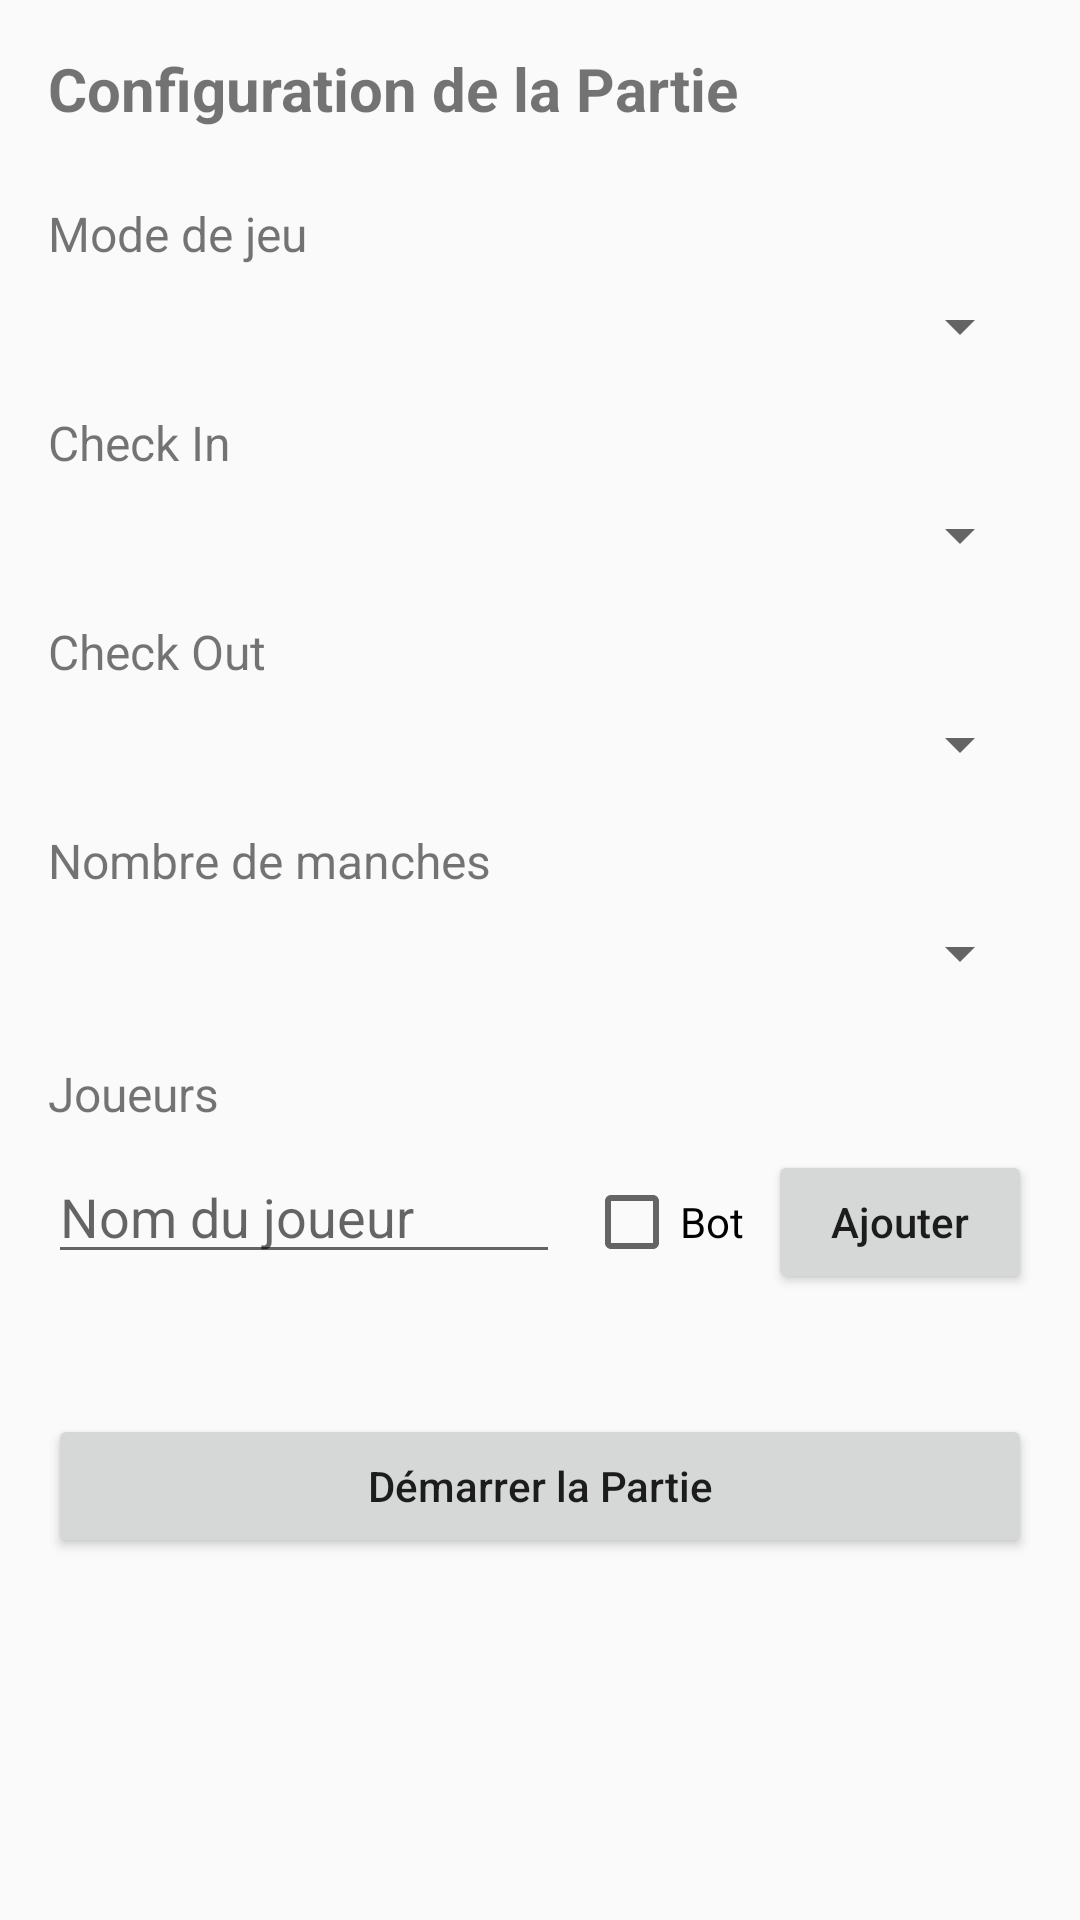

Layout XML and referenced resources for this Android screen:
<!-- AndroidManifest.xml: application theme Theme.OpenFlechettes -->
<!-- res/layout/activity_game_setup.xml -->
<?xml version="1.0" encoding="utf-8"?>
<ScrollView xmlns:android="http://schemas.android.com/apk/res/android"
    xmlns:app="http://schemas.android.com/apk/res-auto"
    xmlns:tools="http://schemas.android.com/tools"
    android:layout_width="match_parent"
    android:layout_height="match_parent"
    android:padding="16dp"
    tools:context=".view.GameSetupActivity">

    <LinearLayout
        android:layout_width="match_parent"
        android:layout_height="wrap_content"
        android:orientation="vertical"
        android:paddingBottom="16dp">

        <TextView
            android:layout_width="wrap_content"
            android:layout_height="wrap_content"
            android:text="Configuration de la Partie"
            android:textSize="20sp"
            android:textStyle="bold"
            android:layout_marginBottom="24dp"/>

        
        <TextView
            android:layout_width="wrap_content"
            android:layout_height="wrap_content"
            android:text="Mode de jeu"
            android:textSize="16sp"
            android:layout_marginBottom="8dp"/>
        
        <Spinner
            android:id="@+id/spinnerGameMode"
            android:layout_width="match_parent"
            android:layout_height="wrap_content"
            android:layout_marginBottom="16dp"/>

        
        <TextView
            android:layout_width="wrap_content"
            android:layout_height="wrap_content"
            android:text="Check In"
            android:textSize="16sp"
            android:layout_marginBottom="8dp"/>
        
        <Spinner
            android:id="@+id/spinnerCheckIn"
            android:layout_width="match_parent"
            android:layout_height="wrap_content"
            android:layout_marginBottom="16dp"/>

        
        <TextView
            android:layout_width="wrap_content"
            android:layout_height="wrap_content"
            android:text="Check Out"
            android:textSize="16sp"
            android:layout_marginBottom="8dp"/>
        
        <Spinner
            android:id="@+id/spinnerCheckOut"
            android:layout_width="match_parent"
            android:layout_height="wrap_content"
            android:layout_marginBottom="16dp"/>

        
        <TextView
            android:layout_width="wrap_content"
            android:layout_height="wrap_content"
            android:text="Nombre de manches"
            android:textSize="16sp"
            android:layout_marginBottom="8dp"/>
        
        <Spinner
            android:id="@+id/spinnerLegs"
            android:layout_width="match_parent"
            android:layout_height="wrap_content"
            android:layout_marginBottom="24dp"/>

        
        <TextView
            android:layout_width="wrap_content"
            android:layout_height="wrap_content"
            android:text="Joueurs"
            android:textSize="16sp"
            android:layout_marginBottom="8dp"/>

        <LinearLayout
            android:layout_width="match_parent"
            android:layout_height="wrap_content"
            android:orientation="horizontal"
            android:layout_marginBottom="16dp">

            <EditText
                android:id="@+id/editTextPlayerName"
                android:layout_width="0dp"
                android:layout_height="wrap_content"
                android:layout_weight="1"
                android:hint="Nom du joueur"
                android:inputType="textPersonName"/>

            <CheckBox
                android:id="@+id/checkBoxIsBot"
                android:layout_width="wrap_content"
                android:layout_height="wrap_content"
                android:text="Bot"
                android:layout_marginStart="8dp"
                android:layout_gravity="center_vertical"/>

            <Button
                android:id="@+id/btnAddPlayer"
                android:layout_width="wrap_content"
                android:layout_height="wrap_content"
                android:text="Ajouter"
                android:layout_marginStart="8dp"
                android:textAllCaps="false"/>
        </LinearLayout>

        
        <androidx.recyclerview.widget.RecyclerView
            android:id="@+id/recyclerViewPlayers"
            android:layout_width="match_parent"
            android:layout_height="wrap_content"
            android:layout_marginBottom="24dp"
            android:maxHeight="300dp"/>

        
        <Button
            android:id="@+id/btnStartGame"
            android:layout_width="match_parent"
            android:layout_height="wrap_content"
            android:text="Démarrer la Partie"
            android:textAllCaps="false"/>

    </LinearLayout>

</ScrollView>
<!-- resources referenced by this layout -->
<resources>
  <style name="Theme.OpenFlechettes" parent="Theme.AppCompat.Light.DarkActionBar">
          <item name="colorPrimary">@color/purple_500</item>
          <item name="colorPrimaryDark">@color/purple_700</item>
          <item name="colorAccent">@color/teal_200</item>
      </style>
  <!-- not gathered from this repository: default colours our renderer supplied (Android Studio template values) -->
  <color name="purple_500">#FF6200EE</color>
  <color name="purple_700">#FF3700B3</color>
  <color name="teal_200">#FF03DAC5</color>
</resources>
